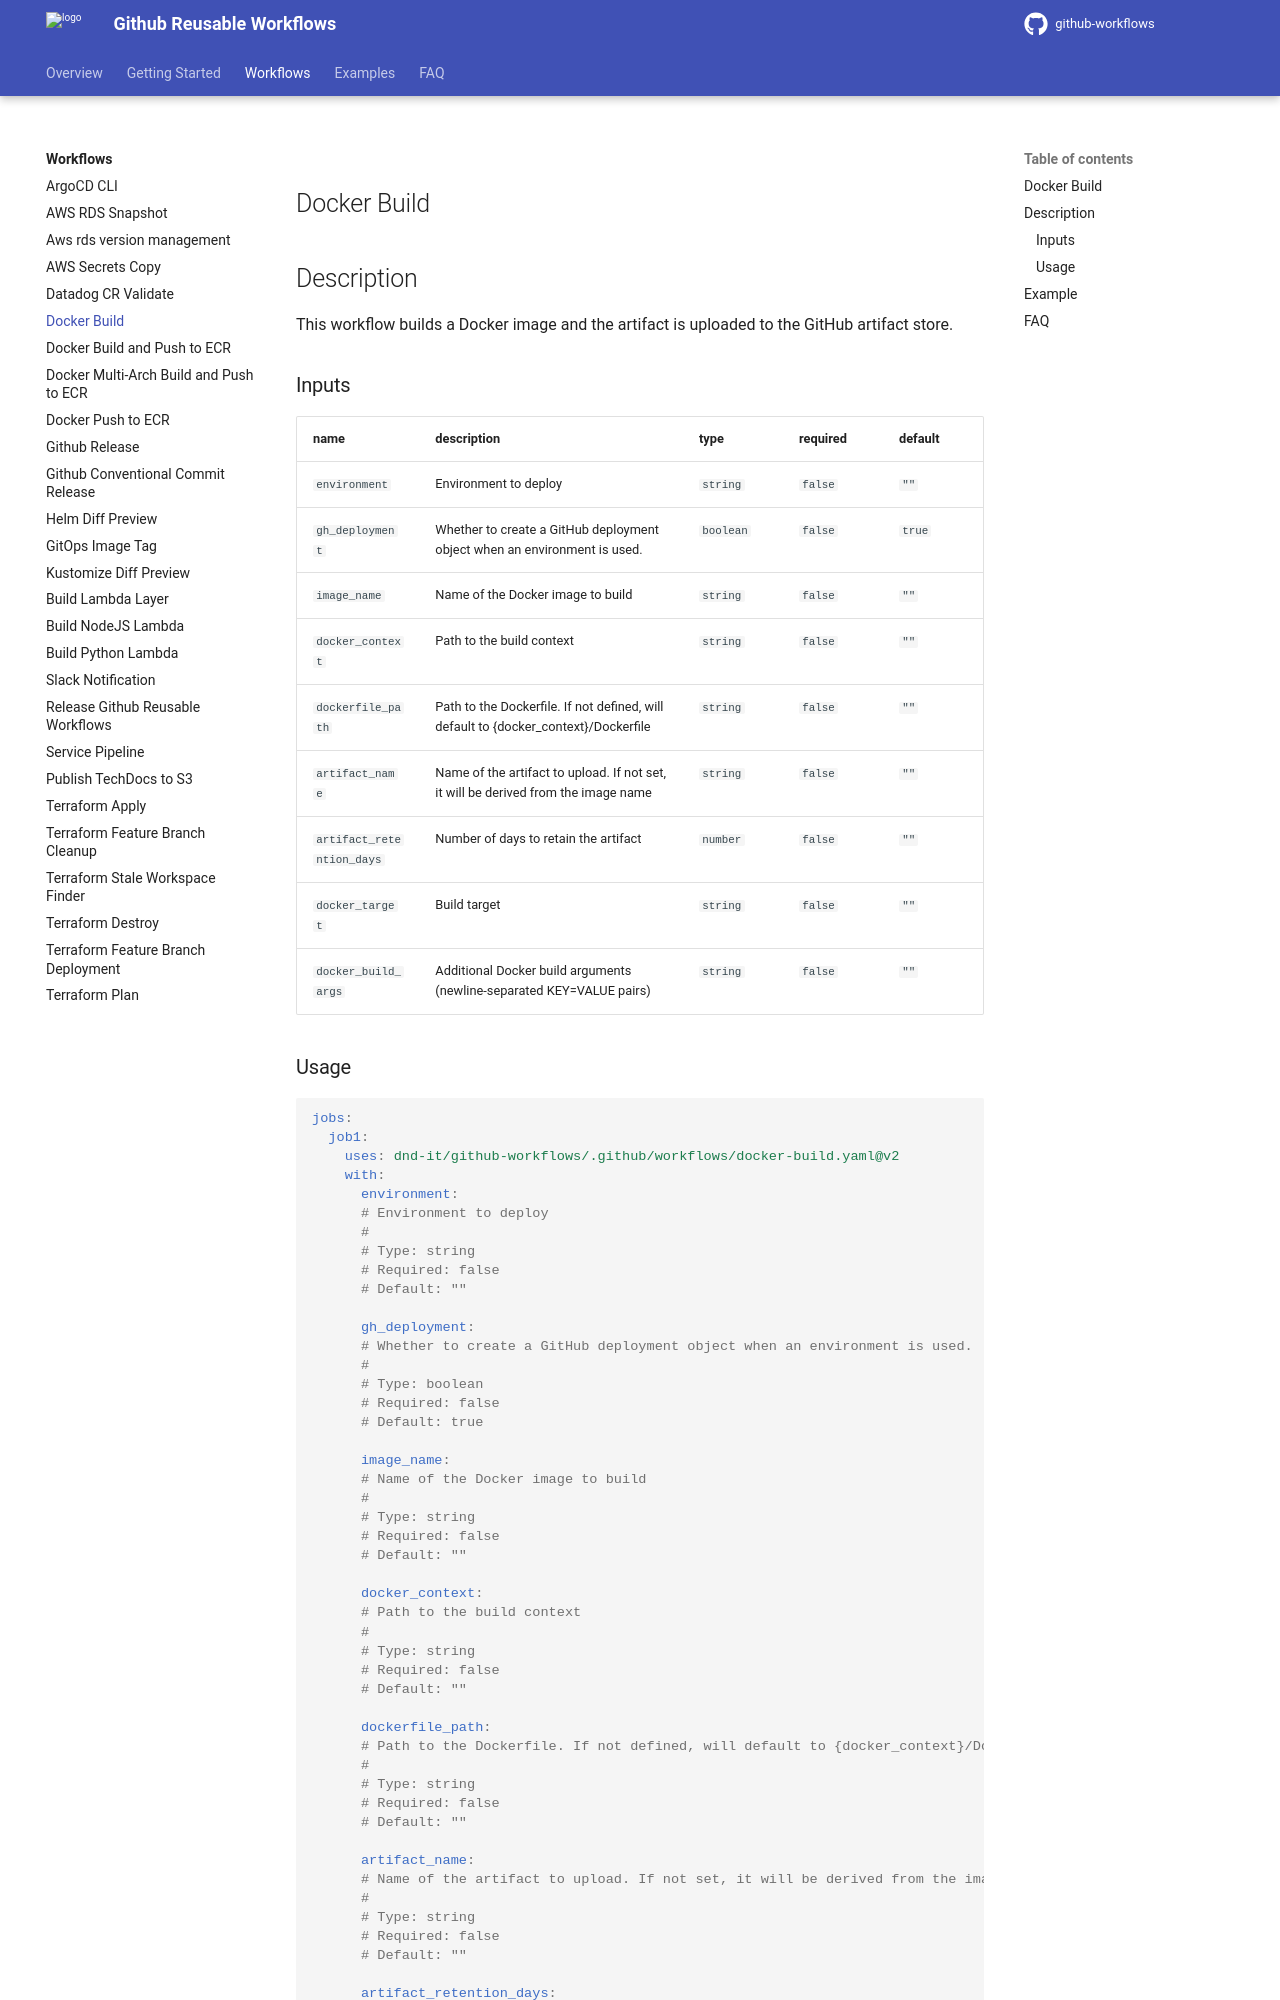

repository: DND-IT/github-workflows · page: workflows/docker-build/index.html · generator: mkdocs

---
title: Docker Build
---

<!-- action-docs-header source=".github/workflows/docker-build.yaml" -->
## Docker Build
<!-- action-docs-header source=".github/workflows/docker-build.yaml" -->

## Description

This workflow builds a Docker image and the artifact is uploaded to the GitHub artifact store.

<!-- action-docs-inputs source=".github/workflows/docker-build.yaml" -->
### Inputs

| name | description | type | required | default |
| --- | --- | --- | --- | --- |
| `environment` | <p>Environment to deploy</p> | `string` | `false` | `""` |
| `gh_deployment` | <p>Whether to create a GitHub deployment object when an environment is used.</p> | `boolean` | `false` | `true` |
| `image_name` | <p>Name of the Docker image to build</p> | `string` | `false` | `""` |
| `docker_context` | <p>Path to the build context</p> | `string` | `false` | `""` |
| `dockerfile_path` | <p>Path to the Dockerfile. If not defined, will default to {docker_context}/Dockerfile</p> | `string` | `false` | `""` |
| `artifact_name` | <p>Name of the artifact to upload. If not set, it will be derived from the image name</p> | `string` | `false` | `""` |
| `artifact_retention_days` | <p>Number of days to retain the artifact</p> | `number` | `false` | `""` |
| `docker_target` | <p>Build target</p> | `string` | `false` | `""` |
| `docker_build_args` | <p>Additional Docker build arguments (newline-separated KEY=VALUE pairs)</p> | `string` | `false` | `""` |
<!-- action-docs-inputs source=".github/workflows/docker-build.yaml" -->

<!-- action-docs-outputs source=".github/workflows/docker-build.yaml" -->

<!-- action-docs-outputs source=".github/workflows/docker-build.yaml" -->

<!-- action-docs-usage source=".github/workflows/docker-build.yaml" project="dnd-it/github-workflows/.github/workflows/docker-build.yaml" version="v2" -->
